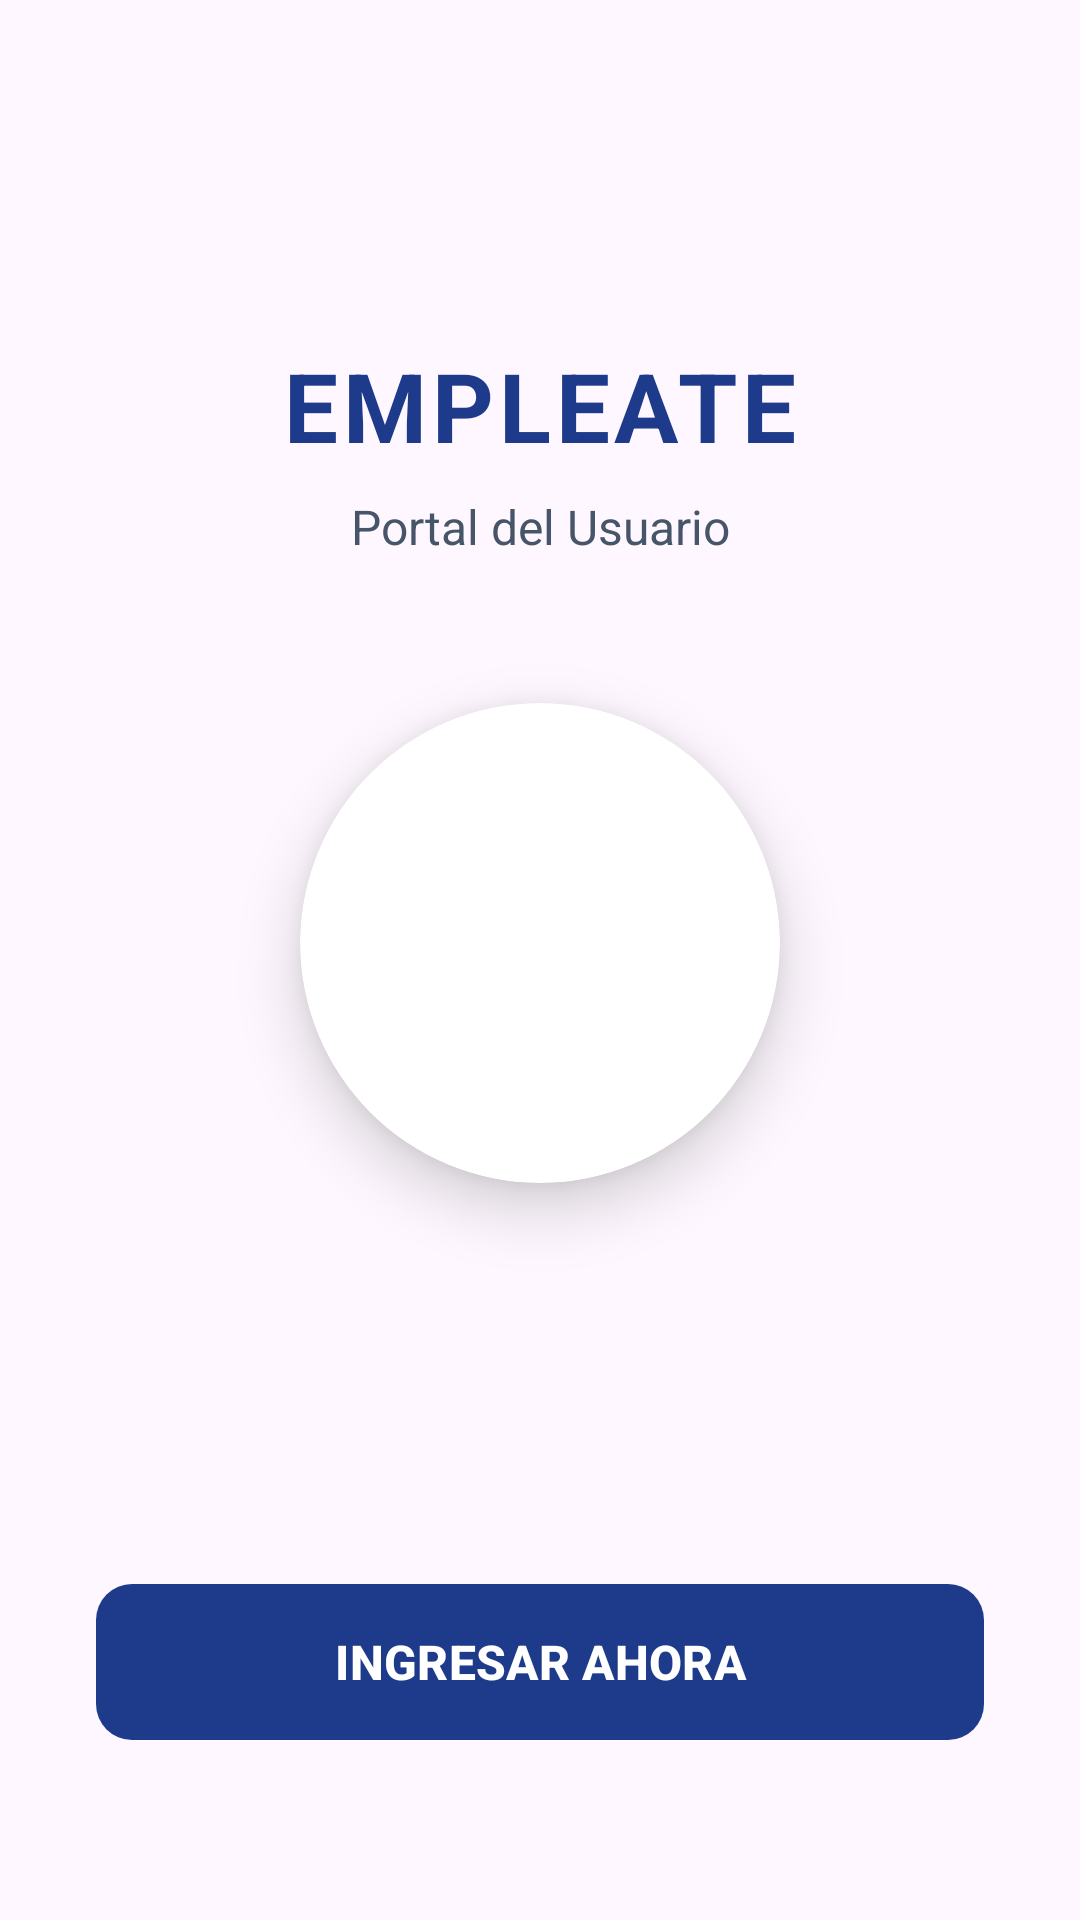

Write the Android layout XML for this screen, with the resource values it uses.
<!-- AndroidManifest.xml: application theme Theme.App_empleate -->
<!-- res/layout/activity_main.xml -->
<?xml version="1.0" encoding="utf-8"?>
<androidx.constraintlayout.widget.ConstraintLayout
    xmlns:android="http://schemas.android.com/apk/res/android"
    xmlns:app="http://schemas.android.com/apk/res-auto"
    xmlns:tools="http://schemas.android.com/tools"
    android:id="@+id/main"
    android:layout_width="match_parent"
    android:layout_height="match_parent"
    android:background="@drawable/bg_gradient"
    android:padding="32dp"
    tools:context=".MainActivity">

    
    <TextView
        android:id="@+id/tvTitulo"
        android:layout_width="wrap_content"
        android:layout_height="wrap_content"
        android:text="EMPLEATE"
        android:textAlignment="center"
        android:textColor="#1E3A8A"
        android:textSize="32sp"
        android:textStyle="bold"
        android:letterSpacing="0.05"
        app:layout_constraintBottom_toTopOf="@+id/tvSubtitulo"
        app:layout_constraintEnd_toEndOf="parent"
        app:layout_constraintStart_toStartOf="parent"
        app:layout_constraintTop_toTopOf="parent"
        app:layout_constraintVertical_chainStyle="packed" />

    <TextView
        android:id="@+id/tvSubtitulo"
        android:layout_width="wrap_content"
        android:layout_height="wrap_content"
        android:layout_marginTop="8dp"
        android:text="Portal del Usuario"
        android:textColor="#475569"
        android:textSize="16sp"
        android:textStyle="normal"
        app:layout_constraintBottom_toTopOf="@+id/cardLogo"
        app:layout_constraintEnd_toEndOf="parent"
        app:layout_constraintStart_toStartOf="parent"
        app:layout_constraintTop_toBottomOf="@+id/tvTitulo" />

    
    <androidx.cardview.widget.CardView
        android:id="@+id/cardLogo"
        android:layout_width="160dp"
        android:layout_height="160dp"
        android:layout_marginTop="48dp"
        android:layout_marginBottom="48dp"
        app:cardBackgroundColor="#FFFFFF"
        app:cardCornerRadius="80dp"
        app:cardElevation="12dp"
        app:layout_constraintBottom_toTopOf="@+id/btnIngresar"
        app:layout_constraintEnd_toEndOf="parent"
        app:layout_constraintStart_toStartOf="parent"
        app:layout_constraintTop_toBottomOf="@+id/tvSubtitulo">

        <ImageView
            android:layout_width="match_parent"
            android:layout_height="match_parent"
            android:contentDescription="Logo Empleate"
            android:scaleType="centerCrop"
            android:scaleX="1.65"
            android:scaleY="1.65"
            android:src="@drawable/logo_empleate" />

    </androidx.cardview.widget.CardView>

    
    <com.google.android.material.button.MaterialButton
        android:id="@+id/btnIngresar"
        android:layout_width="0dp"
        android:layout_height="60dp"
        android:layout_marginBottom="24dp"
        android:text="INGRESAR AHORA"
        android:textColor="#FFFFFF"
        android:textSize="16sp"
        android:textStyle="bold"
        app:backgroundTint="#1E3A8A"
        app:cornerRadius="12dp"
        app:elevation="4dp"
        app:layout_constraintBottom_toBottomOf="parent"
        app:layout_constraintEnd_toEndOf="parent"
        app:layout_constraintStart_toStartOf="parent" />

</androidx.constraintlayout.widget.ConstraintLayout>
<!-- resources referenced by this layout -->
<resources>
  <style name="Theme.App_empleate" parent="Base.Theme.App_empleate" />
  <style name="Base.Theme.App_empleate" parent="Theme.Material3.DayNight.NoActionBar">
          
          
      </style>
</resources>
